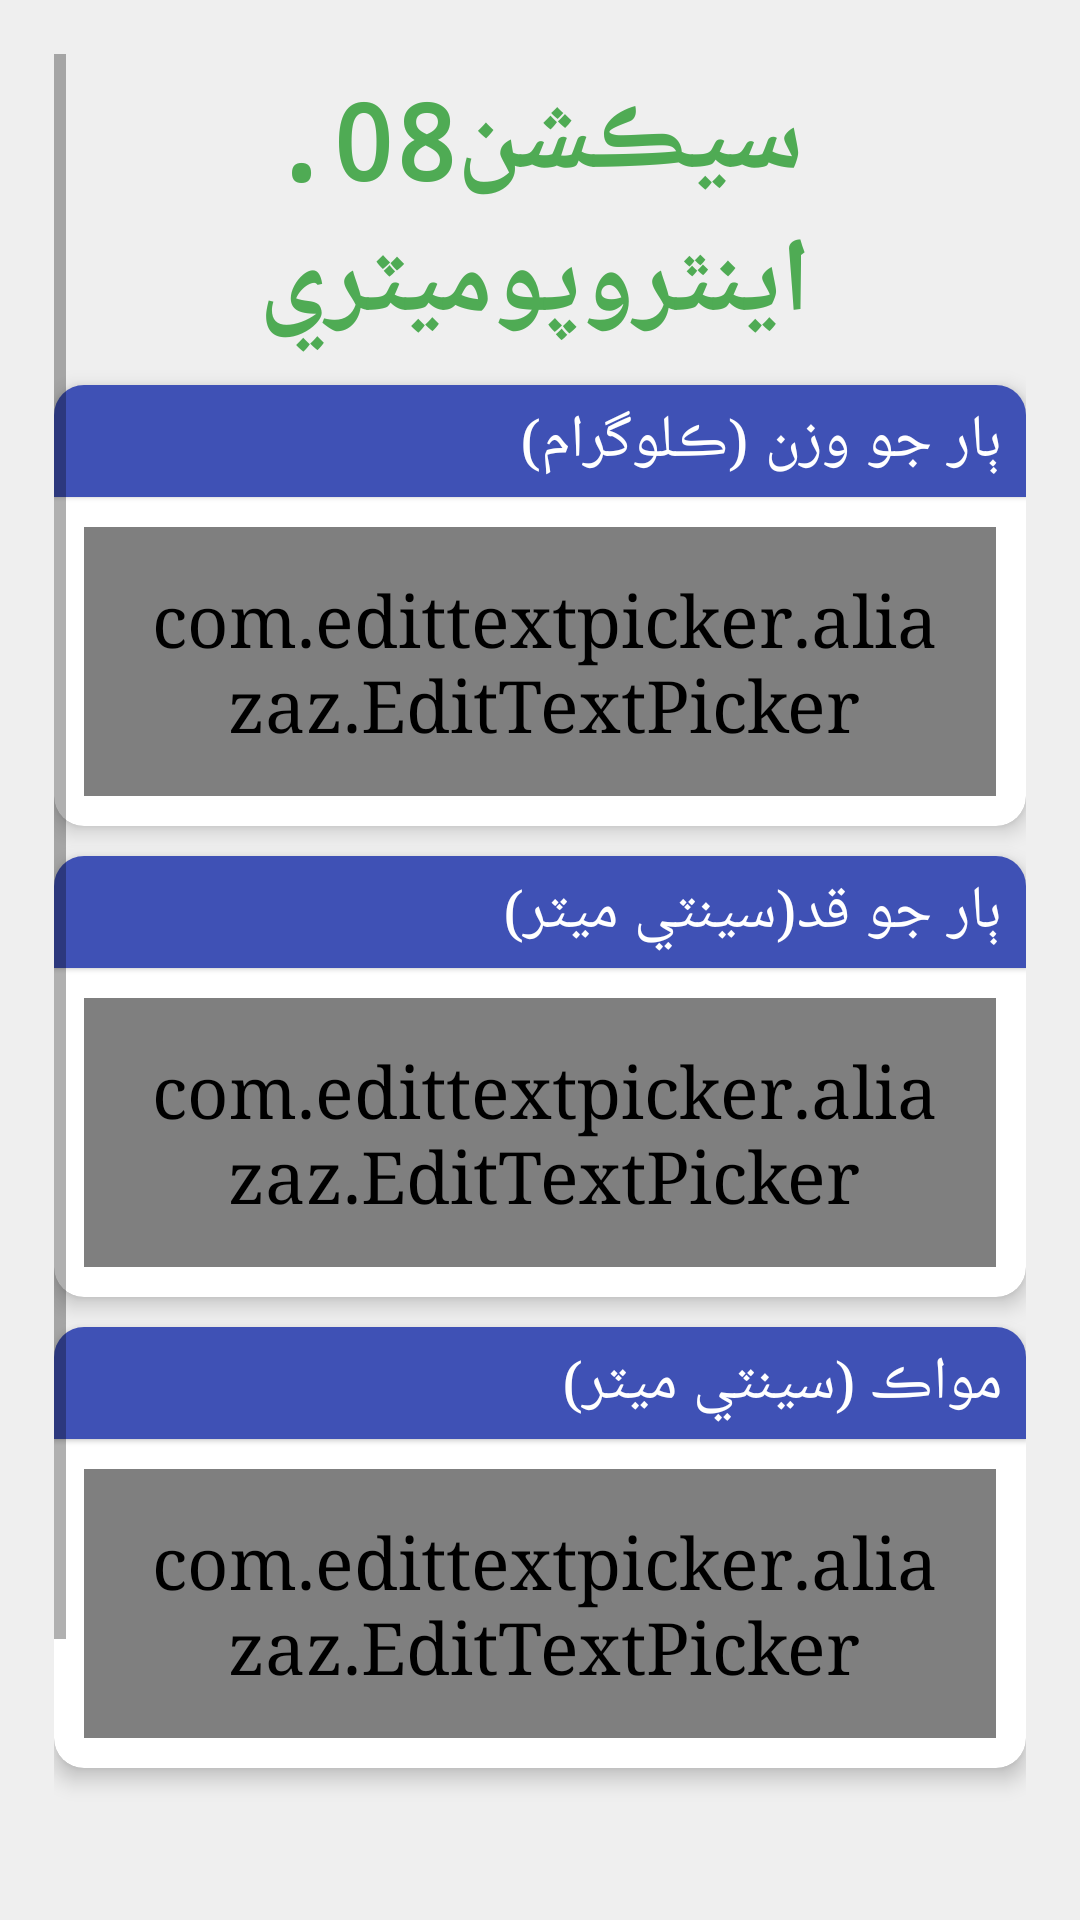

This screen was rendered from an Android layout file. Write that file and the resources it references.
<!-- AndroidManifest.xml: activity theme AppTheme1 -->
<!-- res/layout/activity_f1_section08.xml -->
<?xml version="1.0" encoding="utf-8"?>
<layout xmlns:app="http://schemas.android.com/apk/res-auto">

    <data>

        <import type="android.view.View" />

        <variable
            name="callback"
            type="edu.aku.hassannaqvi.uen_po_hhs_fl.ui.form1.F1Section08Activity" />

    </data>

    <ScrollView xmlns:android="http://schemas.android.com/apk/res/android"
        xmlns:tools="http://schemas.android.com/tools"
        android:layout_width="match_parent"
        android:layout_height="match_parent"
        android:layoutDirection="rtl"
        tools:context=".ui.form1.F1Section08Activity">

        <LinearLayout
            android:id="@+id/ll08"
            android:layout_width="match_parent"
            android:layout_height="wrap_content"
            android:orientation="vertical">

            <TextView
                style="@style/textview_fm_lst_h"
                android:text="@string/pocfsec8" />


            
            <android.support.v7.widget.CardView style="@style/cardView">

                <LinearLayout
                    android:layout_width="match_parent"
                    android:layout_height="wrap_content"
                    android:orientation="vertical">

                    <TextView
                        style="@style/i_textview"
                        android:text="@string/pocfh01" />

                    <com.edittextpicker.aliazaz.EditTextPicker
                         android:id="@+id/pocfh01"
                         style="@style/EditText_number"
                         android:hint="##.##"
                         android:layoutDirection="ltr"
                         app:mask="##.##"
                         app:maxValue="40.00"
                         app:minValue="00.90"
                         app:pattern="^(\\d{2,2}\\.\\d{2,2})$"
                        app:type="range" />

                    

                </LinearLayout>

            </android.support.v7.widget.CardView>

            
            <android.support.v7.widget.CardView style="@style/cardView">

                <LinearLayout
                    android:layout_width="match_parent"
                    android:layout_height="wrap_content"
                    android:orientation="vertical">

                    <TextView
                        style="@style/i_textview"
                        android:text="@string/pocfh02" />

                    <com.edittextpicker.aliazaz.EditTextPicker
                        android:id="@+id/pocfh02"
                        style="@style/EditText_number"
                        android:hint="###.#"
                        android:layoutDirection="ltr"
                        app:mask="###.#"
                        app:maxValue="140.0"
                        app:minValue="015.0"
                        app:pattern="^(\\d{3,3}\\.\\d{1,1})$"
                        app:type="range" />

                    

                </LinearLayout>

            </android.support.v7.widget.CardView>

            
            <android.support.v7.widget.CardView
                android:id="@+id/pocfh03cv"
                style="@style/cardView">

                <LinearLayout
                    android:layout_width="match_parent"
                    android:layout_height="wrap_content"
                    android:orientation="vertical">

                    <TextView
                        style="@style/i_textview"
                        android:text="@string/pocfh03" />

                    <com.edittextpicker.aliazaz.EditTextPicker
                        android:id="@+id/pocfh03"
                        style="@style/EditText_number"
                        android:hint="##.#"
                        android:layoutDirection="ltr"
                        app:mask="##.#"
                        app:maxValue="25.0"
                        app:minValue="05.0"
                        app:pattern="^(\\d{2,2}\\.\\d{1,1})$"
                        app:type="range" />

                    

                </LinearLayout>

            </android.support.v7.widget.CardView>


            
            <LinearLayout
                android:layout_width="match_parent"
                android:layout_height="wrap_content"
                android:orientation="horizontal"
                android:paddingTop="32dp">

                <Button
                    android:id="@+id/btnNext"
                    android:layout_width="0dp"
                    android:layout_height="wrap_content"
                    android:layout_margin="4dp"
                    android:layout_weight="1"
                    android:background="@android:color/holo_green_light"
                    android:onClick="@{() -> callback.BtnContinue()}"
                    android:text="@string/nextSection"
                    android:textColor="@color/white"
                    android:textSize="24sp"
                    android:textStyle="bold" />

                <Button
                    android:id="@+id/btnEnd"
                    android:layout_width="0dp"
                    android:layout_height="wrap_content"
                    android:layout_margin="4dp"
                    android:layout_weight="1"
                    android:background="@android:color/holo_red_light"
                    android:onClick="@{() -> callback.BtnEnd()}"
                    android:text="@string/end_interview"
                    android:textColor="@color/white"
                    android:textSize="24sp"
                    android:textStyle="bold" />

            </LinearLayout>


        </LinearLayout>


    </ScrollView>
</layout>
<!-- resources referenced by this layout -->
<resources>
  <color name="white">#ffffff</color>
  <string name="end_interview"> اختتام </string>
  <string name="nextSection"> اڳيون سيڪشن </string>
  <string name="pocfh01"> ٻار جو وزن (ڪلوگرام) </string>
  <string name="pocfh02"> ٻار جو قد(سينٽي ميٽر) </string>
  <string name="pocfh03"> مواڪ (سينٽي ميٽر) </string>
  <string name="pocfsec8"> سيڪشن08. اينٿروپوميٽري </string>
  <style name="cardView">
          <item name="android:background">@color/dullWhileOverlay</item>
          <item name="android:layout_width">match_parent</item>
          <item name="android:layout_height">wrap_content</item>
          <item name="android:layout_marginTop">5dp</item>
          <item name="android:layout_marginBottom">5dp</item>
          
          
          <item name="cardCornerRadius">10dp</item>
          <item name="cardElevation">4dp</item>
      </style>
  <style name="AppTheme1" parent="Theme.AppCompat.Light.DarkActionBar">
          <item name="android:scrollViewStyle">@style/BackgroundStyle</item>
          <item name="android:textViewStyle">@style/labels</item>
          <item name="android:editTextStyle">@style/textInput</item>
          <item name="android:buttonStyle">@style/buttons</item>
          <item name="android:checkboxStyle">@style/checkbox</item>
          <item name="android:radioButtonStyle">@style/radiobutton</item>
          
          
      </style>
  <color name="gray">#7f7f7f</color>
  <color name="dullWhileOverlay">#99d6d6d6</color>
  <color name="colorPrimary">#3f51b5</color>
  <color name="colorAccent">#4fab54</color>
  <style name="BackgroundStyle" parent="android:Widget.ScrollView">
          <item name="android:background">#efefef</item>
          <item name="android:padding">18dp</item>
      </style>
  <style name="textInput" parent="android:Widget.Material.Light.EditText">
          <item name="android:textSize">20sp</item>
          <item name="android:layout_width">match_parent</item>
          <item name="android:layout_height">wrap_content</item>
          <item name="android:layout_margin">10dp</item>
          <item name="android:background">@drawable/et_style</item>
          <item name="android:textColorHint">@color/gray</item>
          <item name="android:textColor">@color/black</item>
          <item name="android:padding">10dp</item>
      </style>
  <style name="buttons" parent="android:Widget.Material.Light.Button">
          <item name="android:layout_height">wrap_content</item>
          <item name="android:layout_width">match_parent</item>
          <item name="android:textSize">24sp</item>
          <item name="android:typeface">serif</item>
          <item name="android:padding">16dp</item>
          <item name="android:radius">2dp</item>
          <item name="android:elevation">5dp</item>
          <item name="android:background">@drawable/background_grad</item>
      </style>
  <style name="radiobutton" parent="Widget.AppCompat.CompoundButton.RadioButton">
          <item name="android:layout_width">24dp</item>
          <item name="android:layout_height">24dp</item>
          <item name="android:textSize">24sp</item>
          <item name="android:typeface">serif</item>
          <item name="android:clickable">true</item>
          <item name="android:layout_marginBottom">1dp</item>
          <item name="android:foreground">?android:attr/selectableItemBackground</item>
          <item name="android:padding">10dp</item>
          <item name="android:background">@color/white</item>
          <item name="android:elevation">1dp</item>
      </style>
  <color name="black">#000000</color>
</resources>
